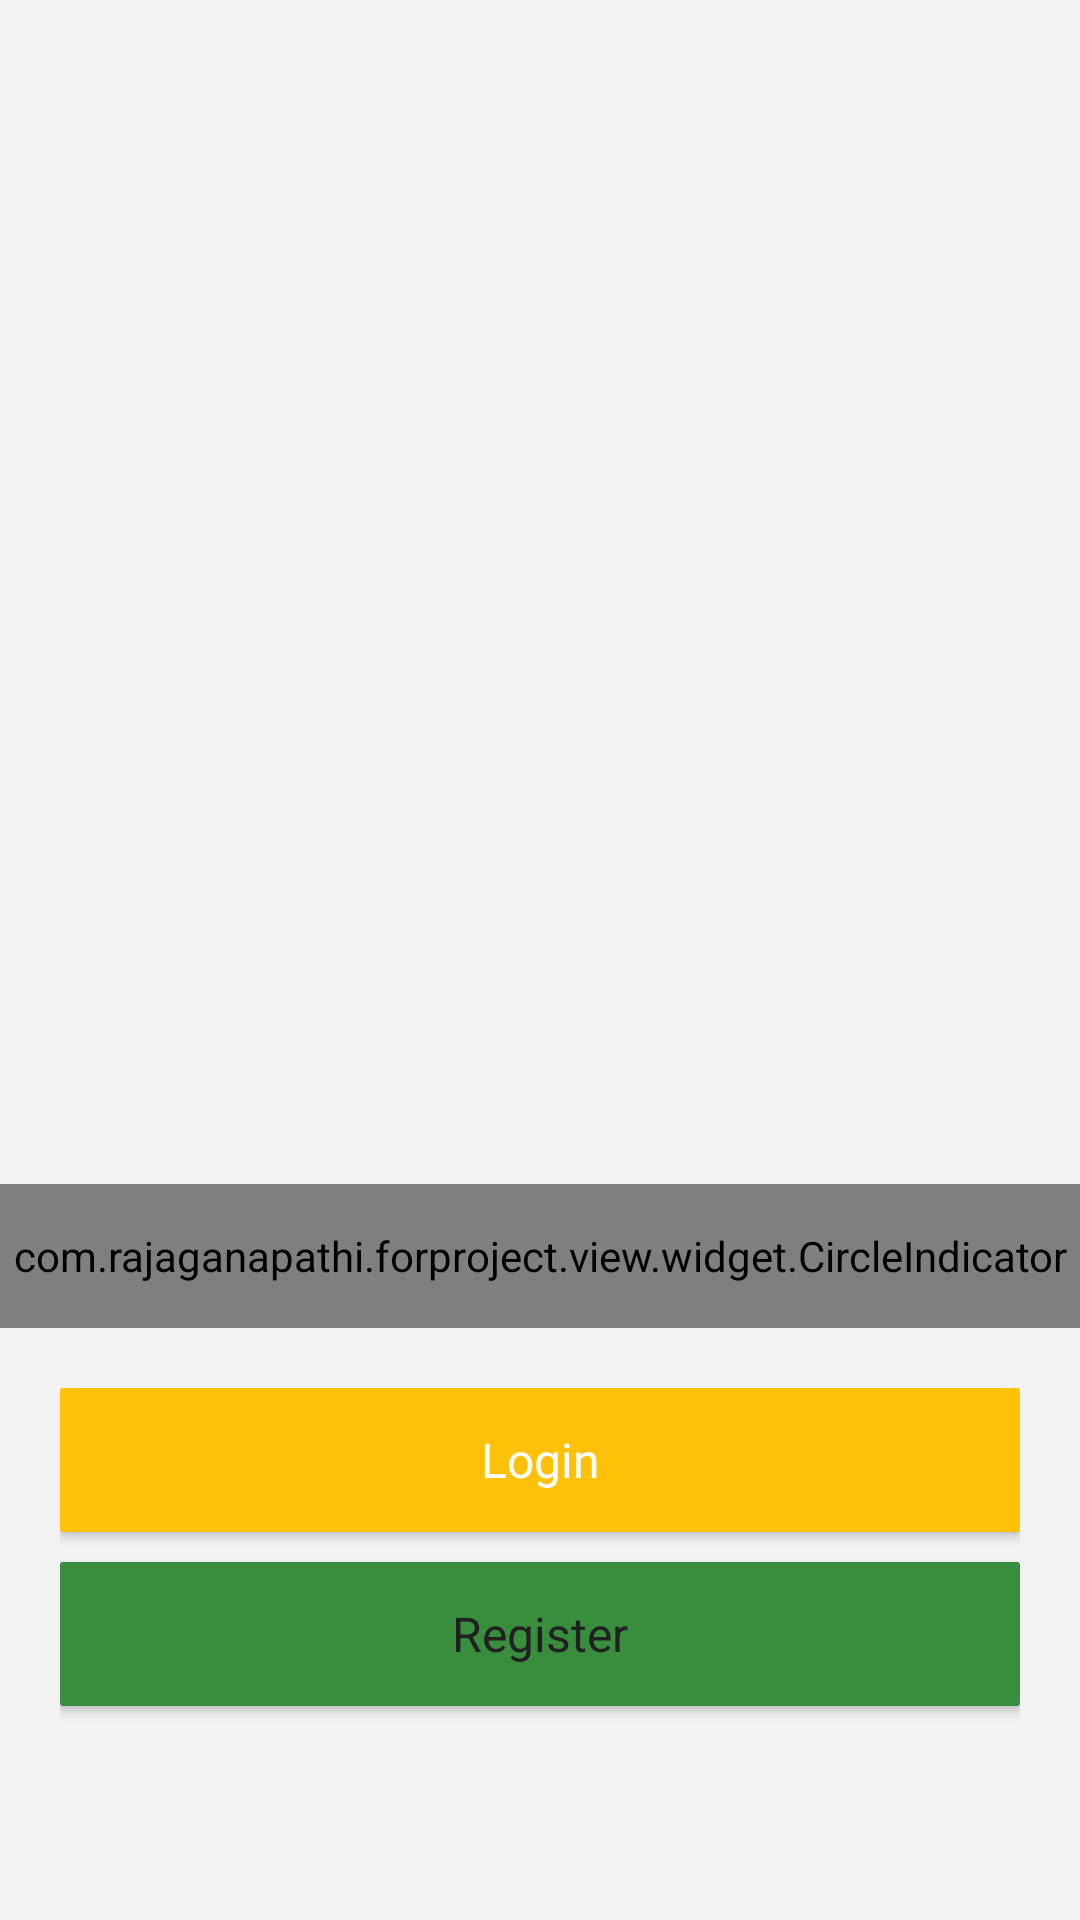

Reconstruct the res/layout file that produces this screen, plus the resources it refers to.
<!-- AndroidManifest.xml: application theme AppTheme -->
<!-- res/layout/activity_intro_slider.xml -->
<?xml version="1.0" encoding="utf-8"?>
<android.support.constraint.ConstraintLayout xmlns:android="http://schemas.android.com/apk/res/android"
    xmlns:app="http://schemas.android.com/apk/res-auto"
    xmlns:tools="http://schemas.android.com/tools"
    android:layout_width="match_parent"
    android:layout_height="match_parent"
    tools:context=".view.activity.IntroSliderActivity">

    <android.support.v4.view.ViewPager
        android:id="@+id/viewpager"
        android:layout_width="match_parent"
        android:layout_height="0dp"
        android:overScrollMode="never"
        app:layout_constraintBottom_toTopOf="@id/indicator"
        app:layout_constraintEnd_toEndOf="parent"
        app:layout_constraintStart_toStartOf="parent"
        app:layout_constraintTop_toTopOf="parent"
        app:layout_constraintVertical_weight="2" />

    <com.rajaganapathi.forproject.view.widget.CircleIndicator
        android:id="@+id/indicator"
        android:layout_width="match_parent"
        android:layout_height="48dp"
        android:layout_gravity="bottom"
        app:ci_animator="@animator/indicator_animator"
        app:ci_animator_reverse="@animator/indicator_animator_reverse"
        app:ci_drawable="@drawable/indicator_black"
        app:ci_height="4dp"
        app:ci_margin="6dp"
        app:ci_width="10dp"
        app:layout_constraintBottom_toTopOf="@id/llContainer"
        app:layout_constraintEnd_toEndOf="parent"
        app:layout_constraintStart_toStartOf="parent"
        app:layout_constraintTop_toBottomOf="@id/viewpager" />

    <LinearLayout
        android:id="@+id/llContainer"
        android:layout_width="match_parent"
        android:layout_height="0dp"
        android:orientation="vertical"
        android:padding="20dp"
        app:layout_constraintBottom_toBottomOf="parent"
        app:layout_constraintEnd_toEndOf="parent"
        app:layout_constraintStart_toStartOf="parent"
        app:layout_constraintTop_toBottomOf="@id/indicator"
        app:layout_constraintVertical_weight="1">

        <Button
            android:id="@+id/btLogin"
            style="@style/MyButton.Secondary"
            android:text="@string/login" />

        <Button
            android:id="@+id/btRegister"
            style="@style/MyButton.Primary"
            android:layout_marginTop="10dp"
            android:text="@string/register" />

    </LinearLayout>

</android.support.constraint.ConstraintLayout>
<!-- resources referenced by this layout -->
<resources>
  <!-- drawable indicator_black (drawable) -->
  <?xml version="1.0" encoding="UTF-8"?>
  <shape xmlns:android="http://schemas.android.com/apk/res/android">
      <solid android:color="@android:color/black" />
      <corners android:radius="2dp" />
  </shape>
  <string name="login">Login</string>
  <string name="register">Register</string>
  <style name="MyButton.Primary">
          <item name="android:textColor">@color/black</item>
          <item name="android:background">@drawable/bg_primary</item>
      </style>
  <style name="MyButton.Secondary">
          <item name="android:textColor">@color/white</item>
          <item name="android:background">@drawable/bg_secondary</item>
      </style>
  <style name="AppTheme" parent="Theme.AppCompat.Light.NoActionBar">
          <item name="colorPrimary">@color/colorPrimary</item>
          <item name="colorPrimaryDark">@color/colorPrimaryDark</item>
          <item name="colorAccent">@color/colorAccent</item>
          <item name="fontFamily">font/nunito_regular</item>
          <item name="android:colorBackground">@color/greyLight</item>
          <item name="android:colorForeground">@color/black</item>
      </style>
  <color name="black">#212121</color>
  <!-- drawable bg_primary (drawable) -->
  <?xml version="1.0" encoding="utf-8"?>
  <shape xmlns:android="http://schemas.android.com/apk/res/android"
      android:shape="rectangle">
      <corners android:radius="1dp" />
      <solid android:color="@color/green" />
      <padding
          android:bottom="10dp"
          android:left="10dp"
          android:right="10dp"
          android:top="10dp" />
  </shape>
  <color name="white">#FFFFFF</color>
  <!-- drawable bg_secondary (drawable) -->
  <?xml version="1.0" encoding="utf-8"?>
  <shape xmlns:android="http://schemas.android.com/apk/res/android"
      android:shape="rectangle">
      <corners android:radius="1dp" />
      <solid android:color="@color/yellow" />
      <padding
          android:bottom="10dp"
          android:left="10dp"
          android:right="10dp"
          android:top="10dp" />
  </shape>
  <color name="colorPrimary">@color/greenLight</color>
  <color name="colorPrimaryDark">@color/green</color>
  <color name="colorAccent">@color/yellow</color>
  <color name="greyLight">#f2f2f2</color>
  <color name="green">#388E3C</color>
  <color name="yellow">#FFC107</color>
  <color name="greenLight">#4CAF50</color>
</resources>
